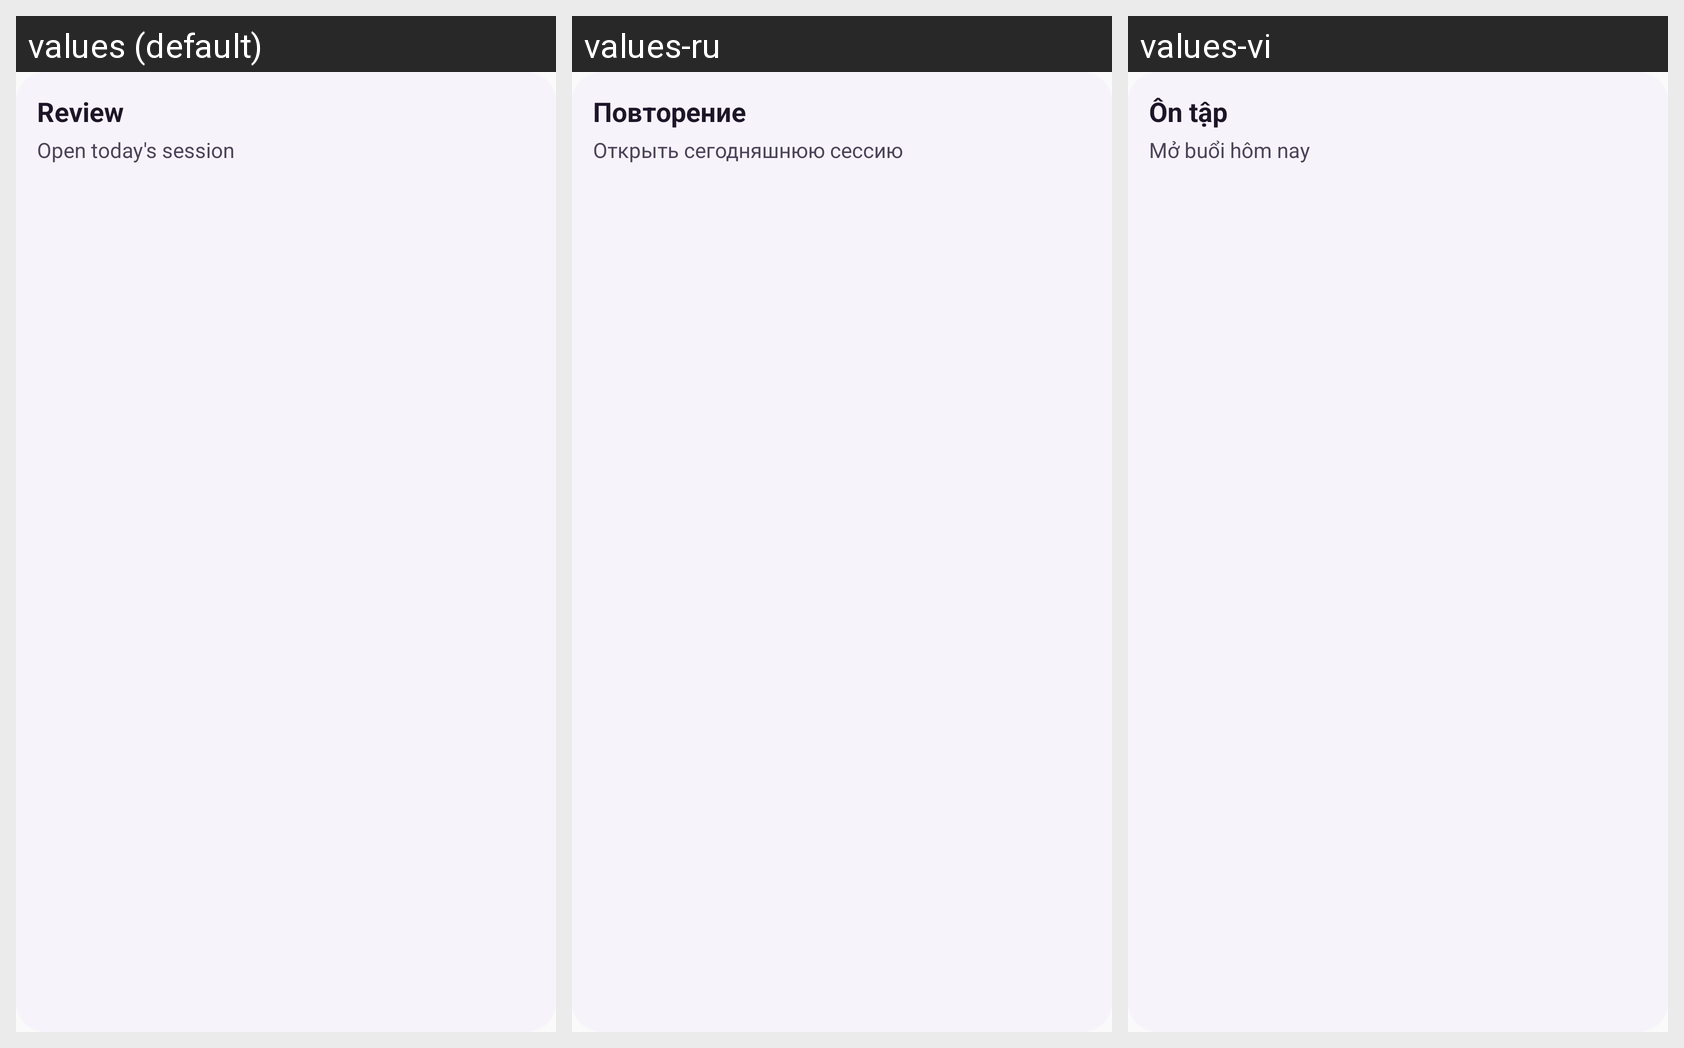

Strings drawn on this Android screen and how each of the app's shown locales translates them:
Android screen res/layout/widget_preview_review.xml rendered under 3 locales, left to right: values (default), values-ru, values-vi. Device: Nexus 5 (rendered at 1080×1920; each locale shown at half size, 540×960, under a caption strip naming it); theme Theme.Triad.
Strings drawn on this screen, with the default value and each locale's value (text and hints the layout hard-codes, and strings that could not be matched under every locale, appear in the picture but are not listed):

widget_review_title
  values: Review
  values-ru: Повторение
  values-vi: Ôn tập

widget_status_ready
  values: Open today's session
  values-ru: Открыть сегодняшнюю сессию
  values-vi: Mở buổi hôm nay
